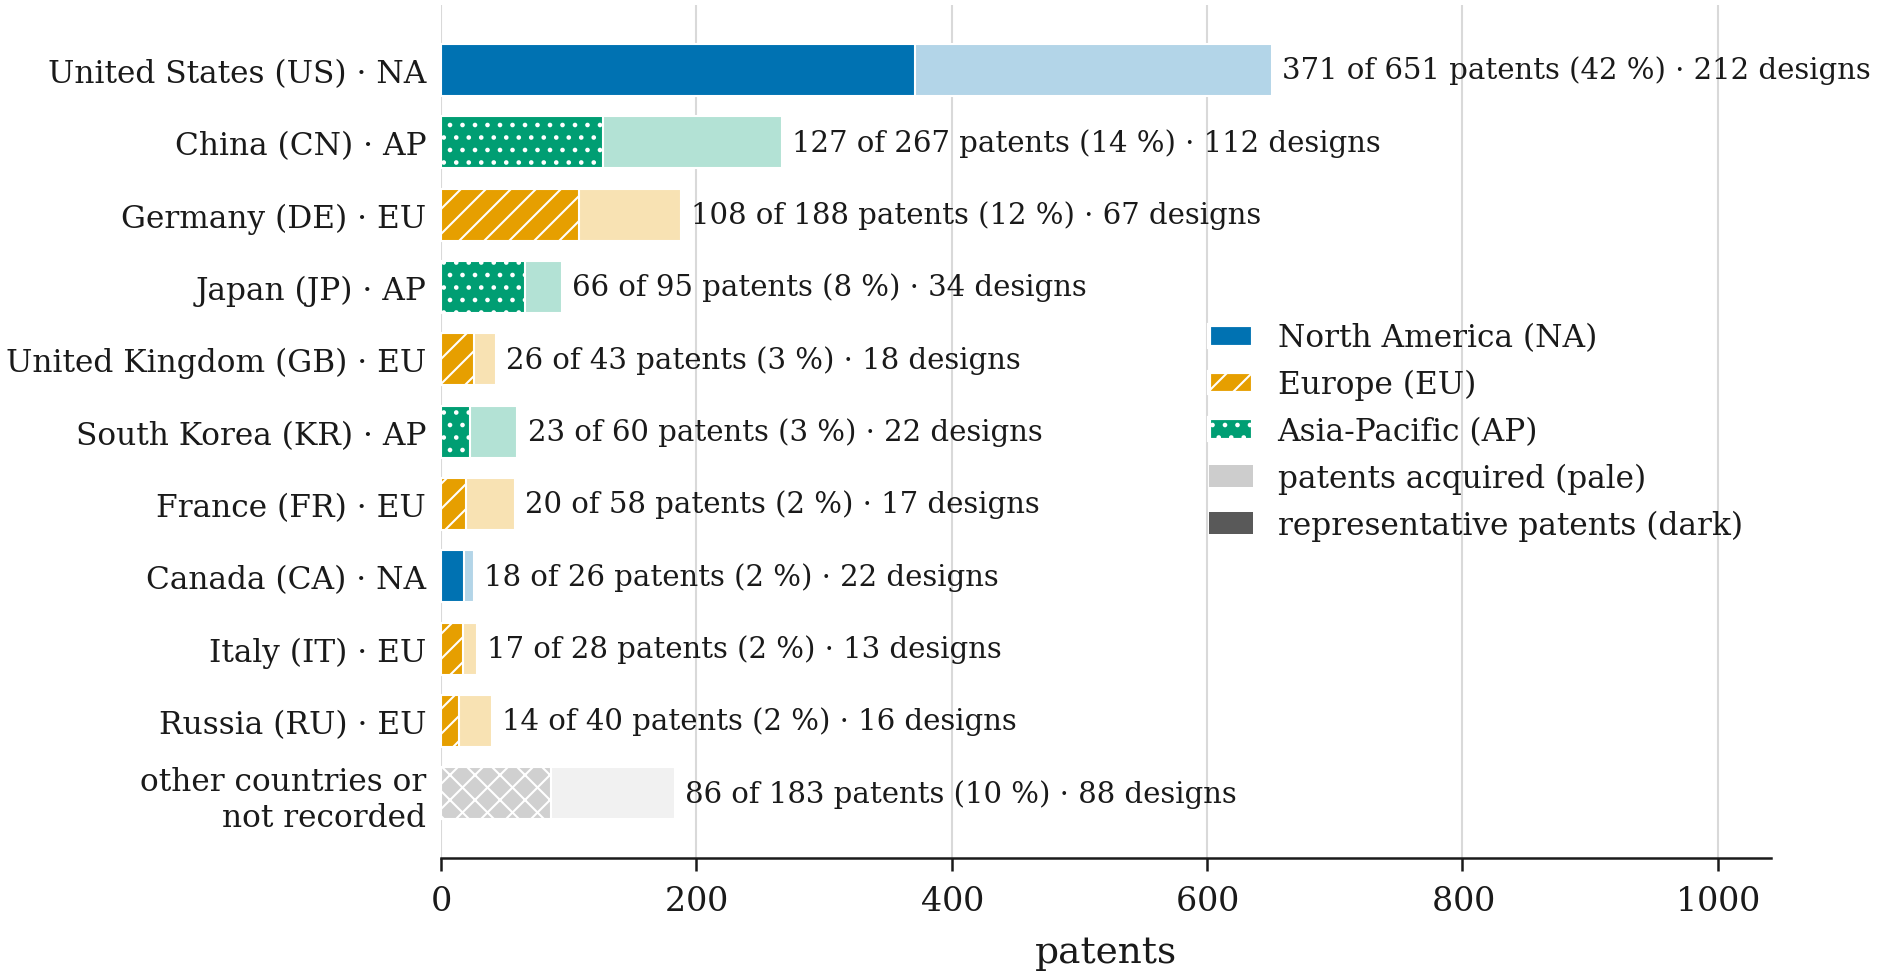

Source data for this figure (header and first rows):
country, region, patents acquired, representative patents, unique aircraft, share of representative patents, share of unique aircraft
US, North America, 651, 371, 212, 0.424, 0.341
CN, Asia-Pacific, 267, 127, 112, 0.145, 0.18
DE, Europe, 188, 108, 67, 0.123, 0.108
JP, Asia-Pacific, 95, 66, 34, 0.075, 0.055
GB, Europe, 43, 26, 18, 0.03, 0.029
KR, Asia-Pacific, 60, 23, 22, 0.026, 0.035
FR, Europe, 58, 20, 17, 0.023, 0.027
CA, North America, 26, 18, 22, 0.021, 0.035
IT, Europe, 28, 17, 13, 0.019, 0.021
RU, Europe, 40, 14, 16, 0.016, 0.026
other or not recorded, , 183, 86, 88, 0.098, 0.142
